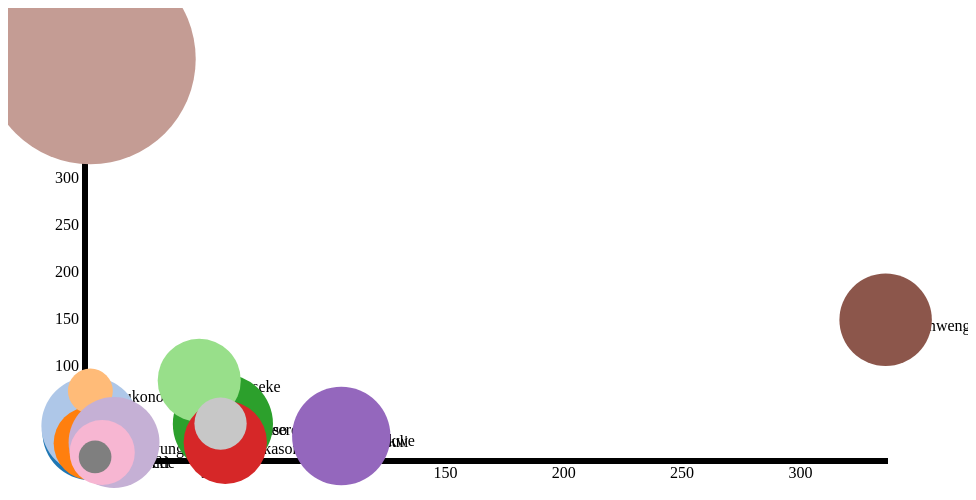
D3 v3 page, settled after 360 driven frames (6 s of simulated time); the page loaded 1 data file(s).


// ── scatterplot.js
// Define Margin
var margin = {top: 50, right: 80, bottom: 50, left: 80},
    width = 960 - margin.left - margin.right,
    height = 500 - margin.top - margin.bottom;

// Define Ranges of X-Y Axis Scale
var xScale = d3.scale.linear().range([0,width]),
    yScale = d3.scale.linear().range([height,0]);

// Define X-Y Axis
var xAxis = d3.svg.axis().scale(xScale).orient("bottom"),
    yAxis = d3.svg.axis().scale(yScale).orient("left");

// Define Tooltip
var tooltip = d3.select("body").append("div")
    .attr("class", "tooltip")
    .style("opacity", 0);

// Define SVG
var svg = d3.select("body").append("svg")
    .attr("width", width + margin.left + margin.right)
    .attr("height", height + margin.top + margin.bottom)
    .append("g")
    .attr("transform", "translate(" + margin.left + "," + margin.top + ")");

// Define Color
var colors = d3.scale.category20();

// Get Data
d3.csv("data.csv", function(error, data) {
    
    data.forEach(function(d) {
        d.country = d.country;
        d.ecoli = +d.ecoli;
        d.ph = +d.ph;
        d.electricalconductivity = +d.electricalconductivity;
        d.turbidity = +d.turbidity;
    })

    // Scale Range of Data
    xScale.domain([d3.min(data, function(d) { return d.ecoli;})-1, d3.max(data, function(d) { return d.ecoli;})+1]);
    yScale.domain([d3.min(data, function(d) { return d.turbidity;})-1, d3.max(data, function(d) { return d.turbidity;})+1]);
 

    
    // Draw Country Names
    svg.selectAll(".text")
        .data(data)
        .enter().append("text")
        .attr("class","text")
        .style("text-anchor", "start")
        .attr("x", function(d) {return xScale(d.ecoli);})
        .attr("y", function(d) {return yScale(d.turbidity);})
        .attr("dx", "1.2em")
        .attr("dy", ".7em")
        .style("fill", "black")
        .text(function(d) {return d.country; });


    // x-axis
    svg.append("g")
        .attr("class", "x axis")
        .attr("transform", "translate(0," + height + ")")
        .call(xAxis)
       .append("text")
        .attr("class", "label")
        .attr("x", width/2)
        .attr("y", 40)
        .style("text-anchor", "end");
       // .text("GDP in US $ (2010)");

    // y-axis
    svg.append("g")
        .attr("class", "y axis")
        .call(yAxis)
       .append("text")
        .attr("class", "label")
        .attr("transform", "rotate(-90)")
        .attr("x", -50)
        .attr("y", -50)
        .attr("dy", ".71em")
        .style("text-anchor", "end");
        //.text("Energy Consumption: Thousand Trillion BTU (2010)");


    // Graph Title
    //svg.append("text")
       // .attr("x", (width / 2))             
        //.attr("y", 0 - (margin.top / 2))
       // .attr("text-anchor", "middle")  
       //.style("font-size", "16px")  
        //.text("Zoomable Scatterplot");

    // Draw scatterplot
    svg.selectAll(".dot")
        .data(data)
        .enter().append("circle")
        .attr("class", "dot")
        .attr("r", function(d) { return Math.sqrt(d.electricalconductivity/2); })
        .attr("cx", function(d) { return xScale(d.ecoli);})
        .attr("cy", function(d) { return yScale(d.turbidity);})
        .style("fill", function(d) { return colors(d.country); })
        .on("mouseover", function(d) {
            tooltip.transition()
            .duration(600)
            .style("opacity", .9);
            tooltip.html("PH: " + d.ph + " Acidic" + "<br/>" + "Ecoli: " + d.ecoli 
            + " Per 100 ml" + "<br/> " + "Electrical Conductivity: " + d.electricalconductivity + " S/M" + "")
            .style("left", (d3.event.pageX + 5) + "px")
            .style("top", (d3.event.pageY - 28) + "px");
        })
        .on("mouseout", function(d) {
            tooltip.transition()
            .duration(600)
            .style("opacity", 0);
        });

    // Scale Changes as we zoom
    svg.call(d3.behavior.zoom().x(xScale).y(yScale).on("zoom", zoom));  // Call funtion zoom

    //Zoom into data (.dot)
    function zoom() {
        svg.selectAll(".dot")
           .attr("cx", function(d) { return xScale(d.ecoli); })
           .attr("cy", function(d) { return yScale(d.turbidity); })
       svg.selectAll(".text")
        .attr("x", function(d) {return xScale(d.ecoli);})
            .attr("y", function(d) {return yScale(d.turbidity);})
       d3.select('.x.axis').call(xAxis);
       d3.select('.y.axis').call(yAxis);
    }

    
    svg.append("text")
        .attr("class", "label")
        .attr("x", width -150)
       .attr("y", height-15)
       .style("text-anchor", "middle")
       .style("fill", "Green") 
        .attr("font-size", "20px");
        //.text("Total Energy Consumption"); 


    });


### data: data.csv
country, ecoli, ph, electricalconductivity, turbidity
Jinja, 0, 72.1, 4589, 30.01
Bugiri, 0, 79.6, 4798, 36.93
Iganga, 0, 49.7, 2696, 18.17
Mukono, 0, 39.3, 1009, 73.75
Luweero, 56, 87.15, 5014, 38.8
Nakaseke, 46, 92.45, 3455, 85
Nakasongola, 57, 59.67, 3470, 19.2
Buikwe, 108, 49.5, 1070, 27.7
Kamuli, 106, 78, 4838, 26
Kayunga, 10, 60.8, 4127, 19.1
Kamwenge, 336, 108.2, 4279, 149.4
Lamwo, 0, 247.8, 22198, 426.5
Mubende, 2, 11.2, 460, 3.59
Luuka, 5, 38.2, 2125, 8.43
Bugweri, 2, 12.9, 534, 3.71
Wakiso, 55, 44.25, 1368, 39.16